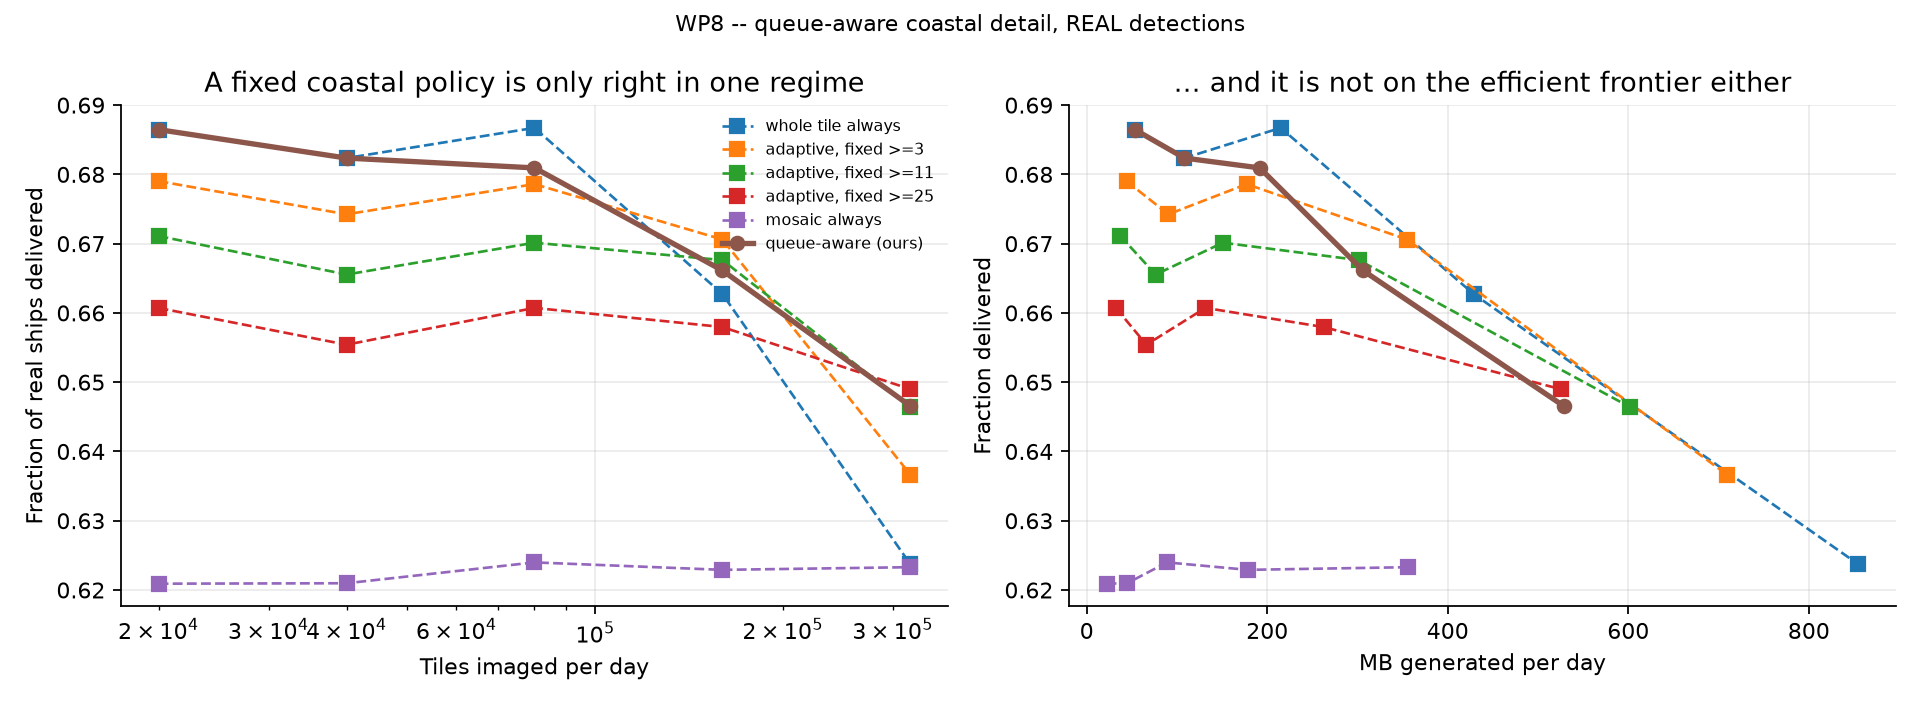

The data file committed next to this chart (first rows):
tiles, policy, ship_recall, dark_recall, MB_offered, MB_sent, latency_med_h, regret
20000, whole tile always, 0.6865, 0.6774, 53.21, 53.21, 4.414, 0.0
20000, adaptive, fixed >=3, 0.679, 0.6712, 44.16, 44.16, 4.407, 0.007444
20000, adaptive, fixed >=11, 0.6711, 0.6641, 37.25, 37.25, 4.409, 0.01536
20000, adaptive, fixed >=25, 0.6607, 0.6569, 32.4, 32.4, 4.382, 0.02575
20000, mosaic always, 0.6209, 0.6129, 22.02, 22.02, 4.374, 0.06555
20000, queue-aware (ours), 0.6865, 0.6774, 53.21, 53.21, 4.414, 0.0
40000, whole tile always, 0.6824, 0.6808, 108.3, 108.3, 4.41, 0.0
40000, adaptive, fixed >=3, 0.6742, 0.6737, 90.52, 90.52, 4.417, 0.008116
40000, adaptive, fixed >=11, 0.6655, 0.6661, 76.39, 76.39, 4.415, 0.01681
40000, adaptive, fixed >=25, 0.6554, 0.66, 66.09, 66.09, 4.412, 0.02694
40000, mosaic always, 0.621, 0.6288, 44.75, 44.75, 4.406, 0.06138
40000, queue-aware (ours), 0.6824, 0.6808, 108.3, 108.3, 4.41, 0.0
80000, whole tile always, 0.6867, 0.6805, 214.9, 185.9, 4.557, 0.0
80000, adaptive, fixed >=3, 0.6786, 0.6715, 177.2, 177.2, 4.4, 0.008121
80000, adaptive, fixed >=11, 0.6701, 0.6645, 150.9, 150.8, 4.339, 0.01658
80000, adaptive, fixed >=25, 0.6607, 0.6559, 131.5, 131.5, 4.328, 0.02599
80000, mosaic always, 0.624, 0.6192, 89, 89, 4.324, 0.06273
80000, queue-aware (ours), 0.6809, 0.6765, 191.7, 185.9, 4.481, 0.005781
160000, whole tile always, 0.6627, 0.6845, 428.7, 186.9, 4.864, 0.007873
160000, adaptive, fixed >=3, 0.6706, 0.6757, 354.9, 186.6, 4.775, 0.0
160000, adaptive, fixed >=11, 0.6676, 0.6669, 301.6, 186.4, 4.605, 0.002978
160000, adaptive, fixed >=25, 0.658, 0.6576, 262.4, 186.2, 4.457, 0.01264
160000, mosaic always, 0.6229, 0.6217, 178.6, 178.6, 4.359, 0.04769
160000, queue-aware (ours), 0.6661, 0.6655, 306.1, 186.9, 4.644, 0.004469
320000, whole tile always, 0.6237, 0.6835, 854.9, 188.6, 4.952, 0.02529
320000, adaptive, fixed >=3, 0.6366, 0.677, 709.4, 188, 4.886, 0.01234
320000, adaptive, fixed >=11, 0.6464, 0.6682, 602.1, 187.4, 4.762, 0.002596
320000, adaptive, fixed >=25, 0.649, 0.6593, 525.3, 187.1, 4.632, 0.0
320000, mosaic always, 0.6233, 0.6225, 356.1, 186.4, 4.355, 0.02569
320000, queue-aware (ours), 0.6466, 0.6556, 528.5, 188.6, 4.606, 0.002429
